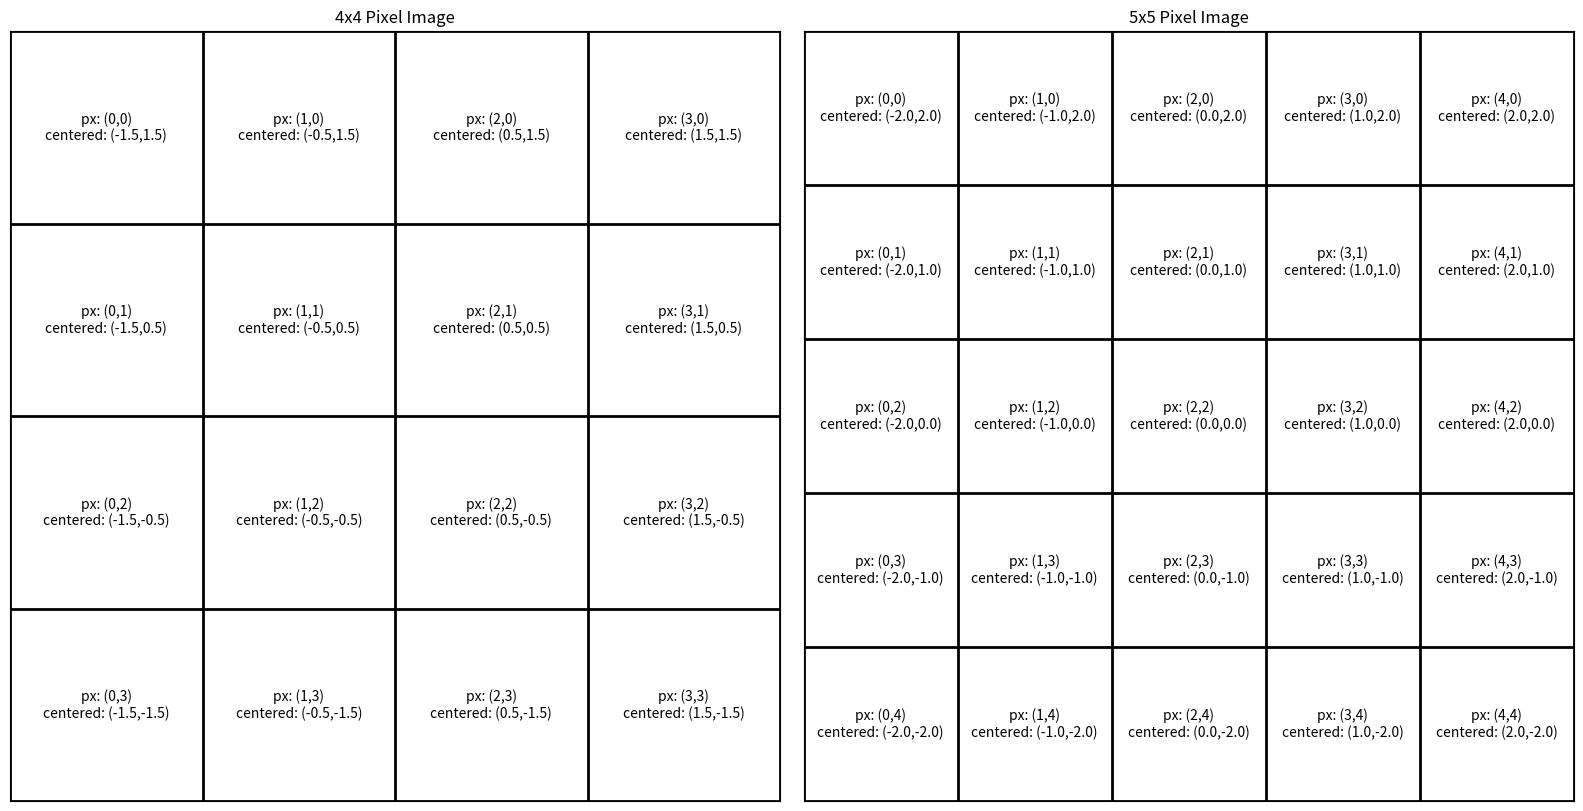

The matplotlib source for this figure:
import numpy as np
import matplotlib.pyplot as plt
from matplotlib.colors import ListedColormap

# Set image dimensions as parameters
width = 4
height = 4

# Create a figure with two subplots
fig, (ax1, ax2) = plt.subplots(1, 2, figsize=(16, 8))

# Function to create the coordinate grid plot
def create_coordinate_grid(ax, w, h):
    # Create simple image with specified dimensions
    img = np.zeros((h, w))
    
    # Display the image with white background
    cmap = ListedColormap(['white'])  # Use white color only
    im = ax.imshow(img, cmap=cmap)
    
    # Add gridlines
    ax.grid(which='major', axis='both', linestyle='-', color='black', linewidth=2)
    ax.set_xticks(np.arange(-.5, w, 1))
    ax.set_yticks(np.arange(-.5, h, 1))
    
    # Remove ticks completely
    ax.tick_params(axis='both', which='both', length=0)
    ax.set_xticklabels([])
    ax.set_yticklabels([])
    
    # Add coordinates in each pixel
    for i in range(h):
        for j in range(w):
            # Calculate a and b coordinates
            a = (j + 1/2) - w/2
            b = h/2 - (i + 1/2)
            
            # Create text labels for both coordinate systems
            text = f"px: ({j},{i})\ncentered: ({a:.1f},{b:.1f})"
            
            ax.text(j, i, text, ha='center', va='center', 
                    color='black', fontsize=10,
                    bbox=dict(facecolor='white', alpha=0.0, pad=1))
    
    ax.set_title(f"{w}x{h} Pixel Image")

# Create first subplot with original dimensions
create_coordinate_grid(ax1, width, height)

# Create second subplot with dimensions+1
create_coordinate_grid(ax2, width+1, height+1)

plt.tight_layout()
plt.show()
